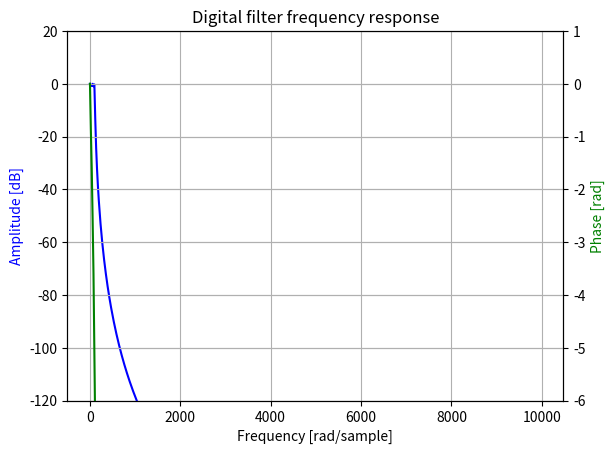

Write the Python code that produced this figure.
#!/usr/bin/env python3
# -*- coding: utf-8 -*-
"""
Created on Wed Sep  2 16:17:44 2026

@author: villani
"""

from scipy.signal import iirdesign, freqz
import numpy as np
import matplotlib.pyplot as plt

from scipy import signal
import matplotlib.pyplot as plt
import matplotlib.ticker

# --- Plantilla ---
fpass = 100         # Hz
fstop = 300         # Hz
ripple = 1          # dB, atenuación máxima en banda de paso (alpha_max)
attenuation = 60    # dB, atenuación mínima en banda de rechazo (alpha_min)

fsamp = 20000  # Hz, frecuencia de muestreo

system = iirdesign(
    wp=fpass,
    ws=fstop,
    gpass=ripple,
    gstop=attenuation,
    analog=False,
    ftype='cheby1',
    output='ba',
    fs=fsamp
)
print(system)
# print("b =", b)
# print("a =", a)

# system = signal.iirdesign(wp, ws, gpass, gstop)
w, h = signal.freqz(*system, fs=fsamp)

fig, ax1 = plt.subplots()
ax1.set_title('Digital filter frequency response')
ax1.plot(w, 20 * np.log10(abs(h)), 'b')
ax1.set_ylabel('Amplitude [dB]', color='b')
ax1.set_xlabel('Frequency [rad/sample]')
ax1.grid(True)
ax1.set_ylim([-120, 20])
ax2 = ax1.twinx()
phase = np.unwrap(np.angle(h))
ax2.plot(w, phase, 'g')
ax2.set_ylabel('Phase [rad]', color='g')
ax2.grid(True)
ax2.axis('tight')
ax2.set_ylim([-6, 1])
nticks = 8
ax1.yaxis.set_major_locator(matplotlib.ticker.LinearLocator(nticks))
ax2.yaxis.set_major_locator(matplotlib.ticker.LinearLocator(nticks))
